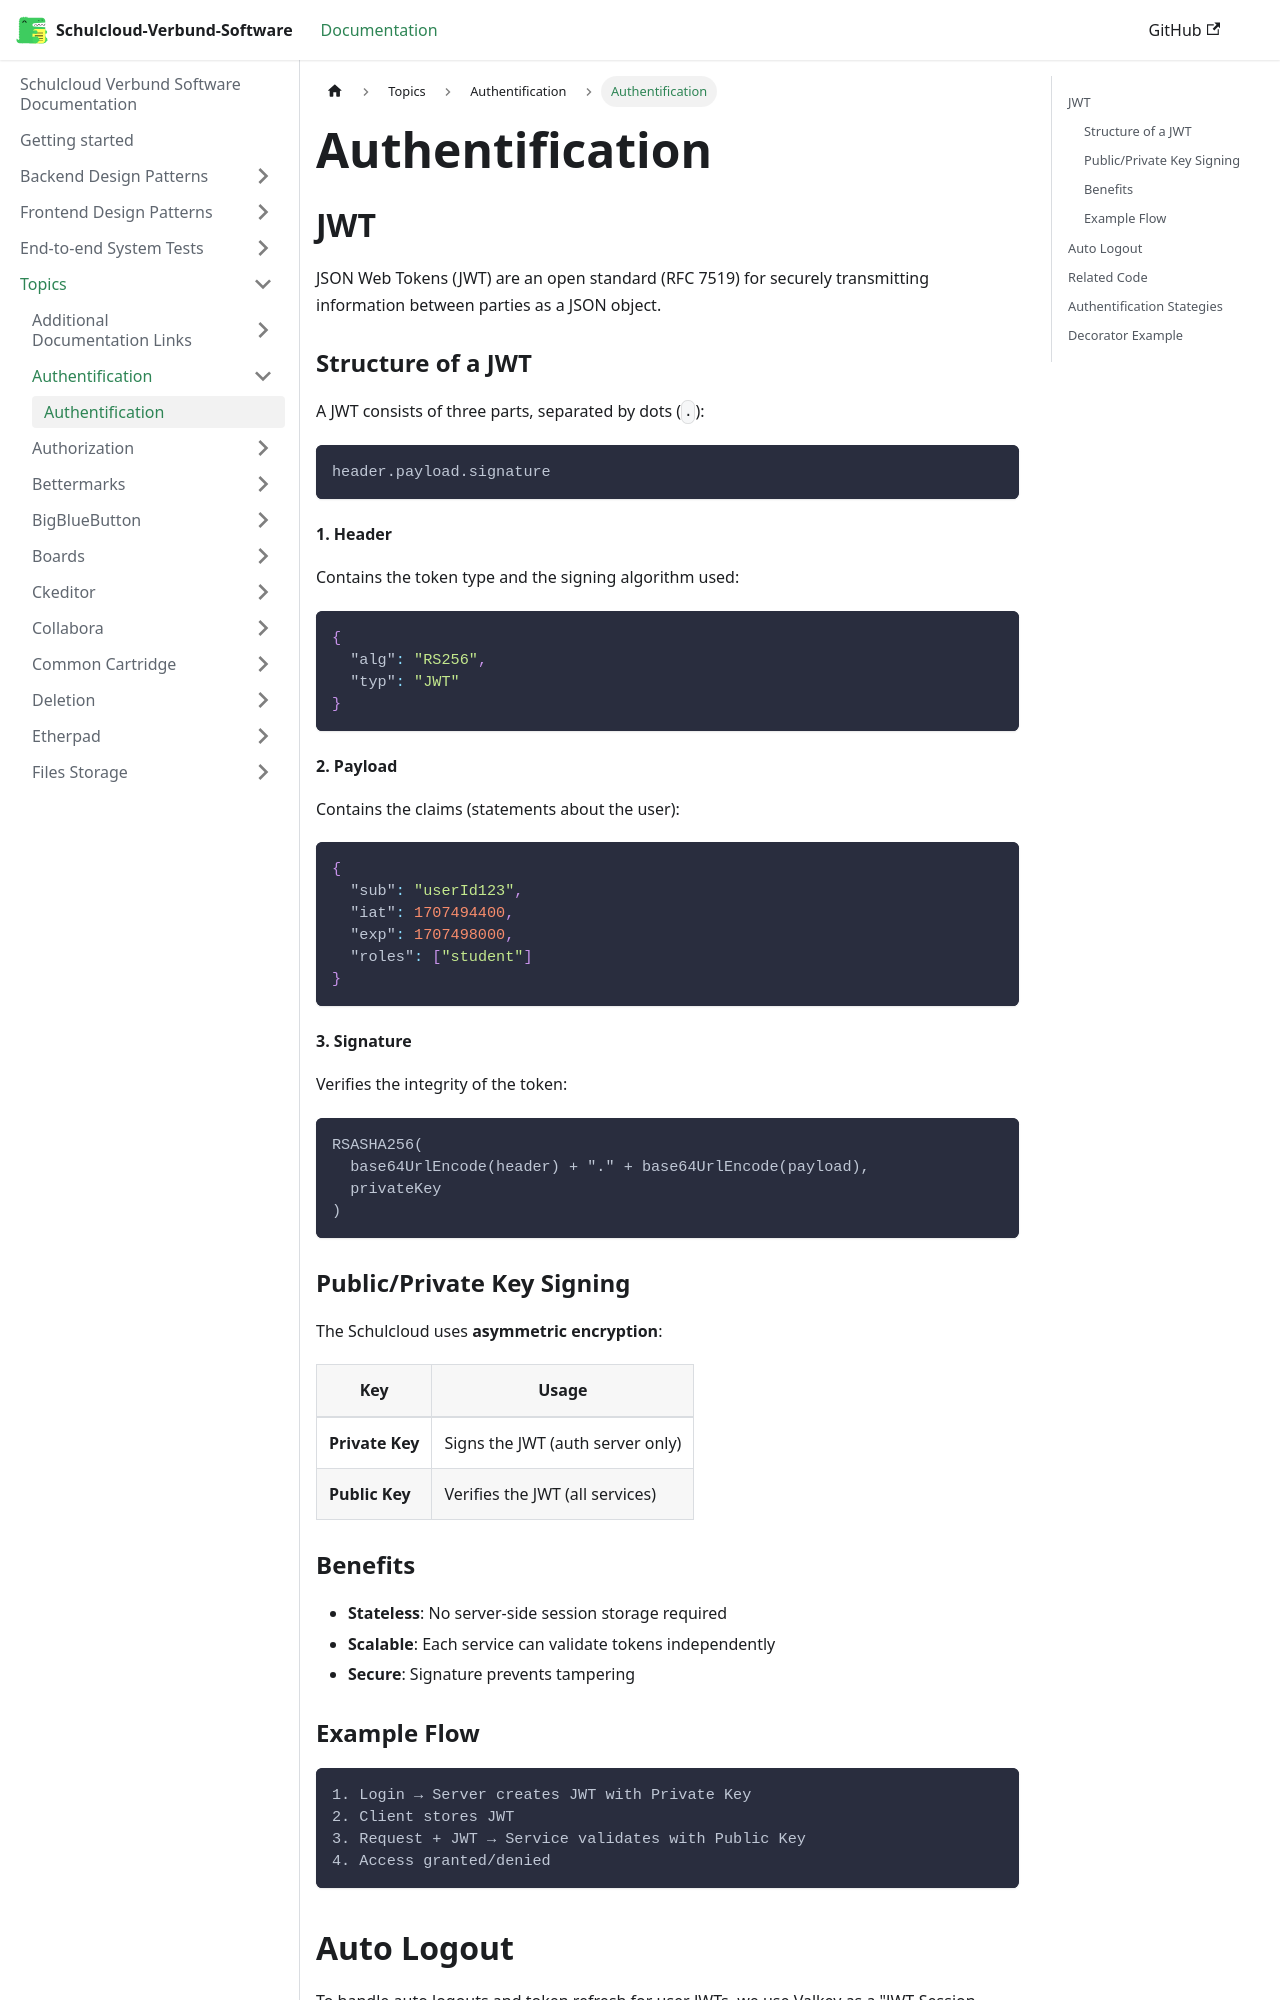

repository: hpi-schul-cloud/schulcloud-documentation · page: docs/topics/authentification/concept.html · generator: docusaurus

# Authentification

## JWT

JSON Web Tokens (JWT) are an open standard (RFC 7519) for securely transmitting information between parties as a JSON object.

### Structure of a JWT

A JWT consists of three parts, separated by dots (`.`):

```
header.payload.signature
```

#### 1. Header
Contains the token type and the signing algorithm used:
```json
{
  "alg": "RS256",
  "typ": "JWT"
}
```

#### 2. Payload
Contains the claims (statements about the user):
```json
{
  "sub": "userId123",
  "iat": 1707494400,
  "exp": 1707498000,
  "roles": ["student"]
}
```

#### 3. Signature
Verifies the integrity of the token:
```
RSASHA256(
  base64UrlEncode(header) + "." + base64UrlEncode(payload),
  privateKey
)
```

### Public/Private Key Signing

The Schulcloud uses **asymmetric encryption**:

| Key | Usage |
|-----|-------|
| **Private Key** | Signs the JWT (auth server only) |
| **Public Key** | Verifies the JWT (all services) |

### Benefits

- **Stateless**: No server-side session storage required
- **Scalable**: Each service can validate tokens independently
- **Secure**: Signature prevents tampering

### Example Flow

```
1. Login → Server creates JWT with Private Key
2. Client stores JWT
3. Request + JWT → Service validates with Public Key
4. Access granted/denied
```

## Auto Logout

To handle auto logouts and token refresh for user JWTs, we use Valkey as a "JWT-Session-Store". 
The user can refresh their JWT until the maximum lifetime of the JWT is reached.
